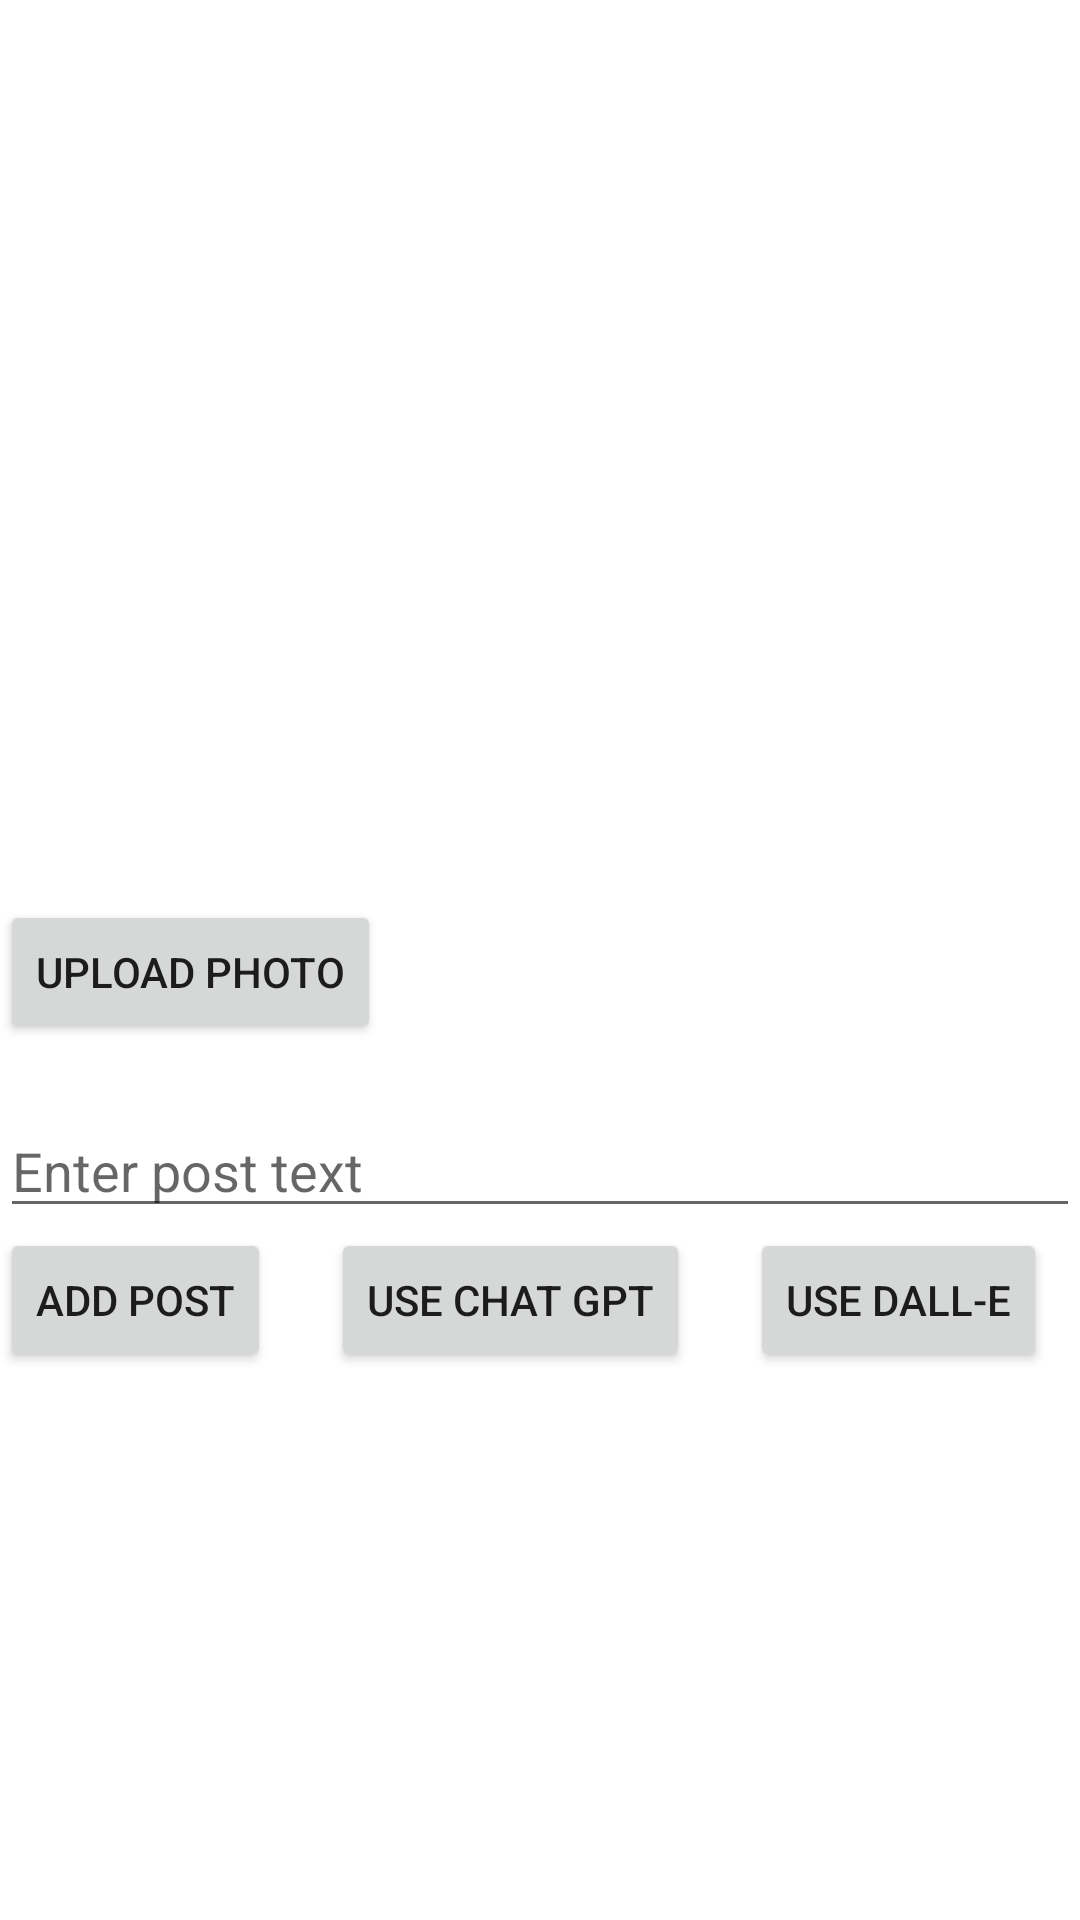

Produce the Android XML layout that renders to this screen, including the resource entries it uses.
<!-- AndroidManifest.xml: application theme Theme.Planto -->
<!-- res/layout/activity_add_post.xml -->
<?xml version="1.0" encoding="utf-8"?>
<LinearLayout xmlns:android="http://schemas.android.com/apk/res/android"
    android:id="@+id/add_post_activity"
    android:layout_width="match_parent"
    android:layout_height="match_parent"
    android:orientation="vertical">

    <ImageView
        android:id="@+id/post_image_view"
        android:layout_width="match_parent"
        android:layout_height="300dp"
        android:scaleType="centerCrop"
        android:src="@drawable/upload_photo" />

    <Button
        android:id="@+id/upload_photo"
        android:layout_width="wrap_content"
        android:layout_height="wrap_content"
        android:layout_below="@id/post_text_edit_text"
        android:text="upload photo" />


    <EditText
        android:id="@+id/post_text_edit_text"
        android:layout_width="match_parent"
        android:layout_height="wrap_content"
        android:layout_marginTop="20dp"
        android:hint="Enter post text" />

    <LinearLayout
        android:layout_width="match_parent"
        android:layout_height="match_parent">

        <Button
            android:id="@+id/add_post_button"
            android:layout_width="wrap_content"
            android:layout_height="wrap_content"
            android:layout_marginRight="20dp"
            android:text="Add Post" />

        <Button
            android:id="@+id/gpt_button"
            android:layout_width="wrap_content"
            android:layout_height="wrap_content"
            android:text="use chat gpt"
            android:layout_marginRight="20dp"
            />
        <Button
            android:id="@+id/dall_button"
            android:layout_width="wrap_content"
            android:layout_height="wrap_content"
            android:text="use DALL-E" />
    </LinearLayout>


</LinearLayout>
<!-- resources referenced by this layout -->
<resources>
  <style name="Theme.Planto" parent="Theme.MaterialComponents.DayNight.DarkActionBar">
          
          <item name="colorPrimary">@color/purple_500</item>
          <item name="colorPrimaryVariant">@color/purple_700</item>
          <item name="colorOnPrimary">@color/white</item>
          
          <item name="colorSecondary">@color/teal_200</item>
          <item name="colorSecondaryVariant">@color/teal_700</item>
          <item name="colorOnSecondary">@color/black</item>
          
          <item name="android:statusBarColor">?attr/colorPrimaryVariant</item>
          
      </style>
  <color name="purple_500">#1B6354</color>
  <color name="purple_700">#004B40</color>
  <color name="white">#FFFFFFFF</color>
  <color name="teal_200">#FF03DAC5</color>
  <color name="teal_700">#FF018786</color>
  <color name="black">#FF000000</color>
</resources>
